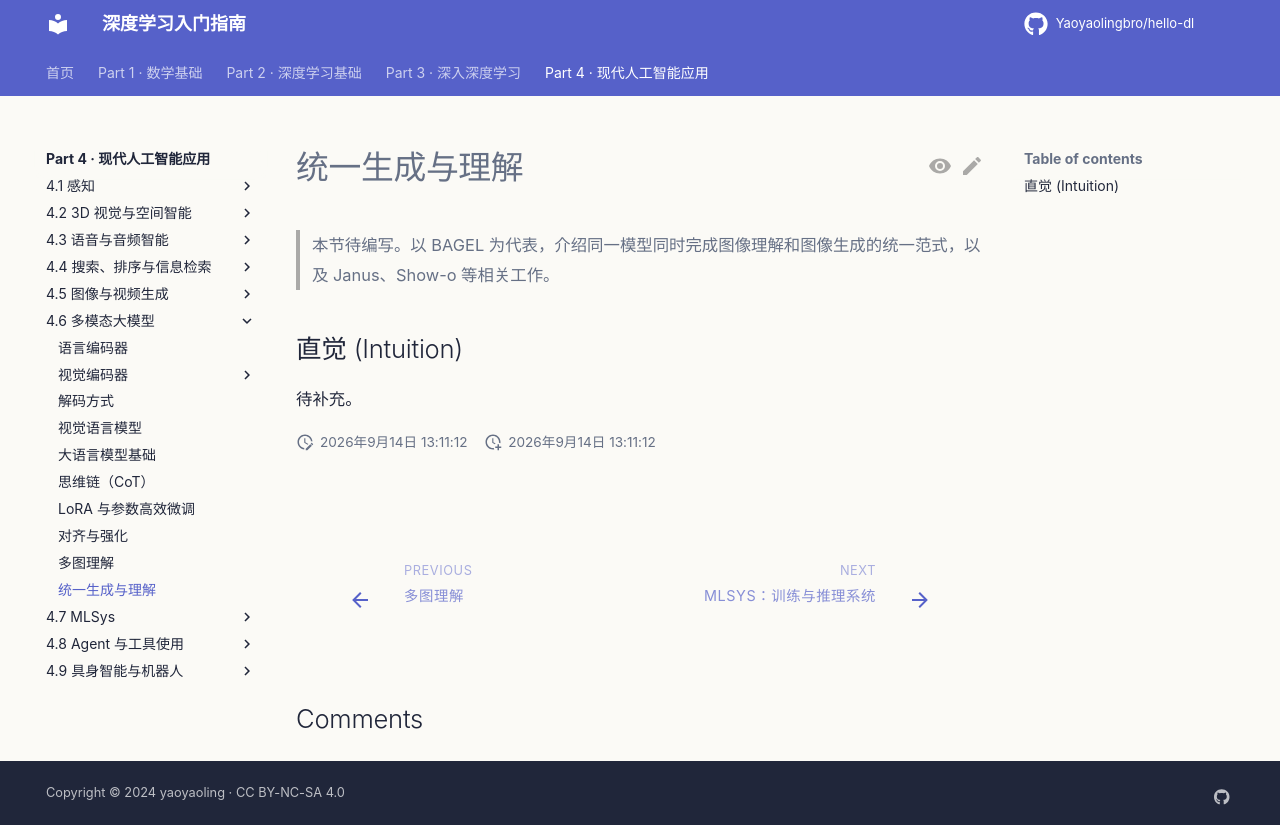

repository: Yaoyaolingbro/hello-dl · page: 04-applications/multimodal/unified-gen-understanding/index.html · generator: mkdocs

# 统一生成与理解

> 本节待编写。以 BAGEL 为代表，介绍同一模型同时完成图像理解和图像生成的统一范式，以及 Janus、Show-o 等相关工作。

## 直觉 (Intuition)

待补充。
